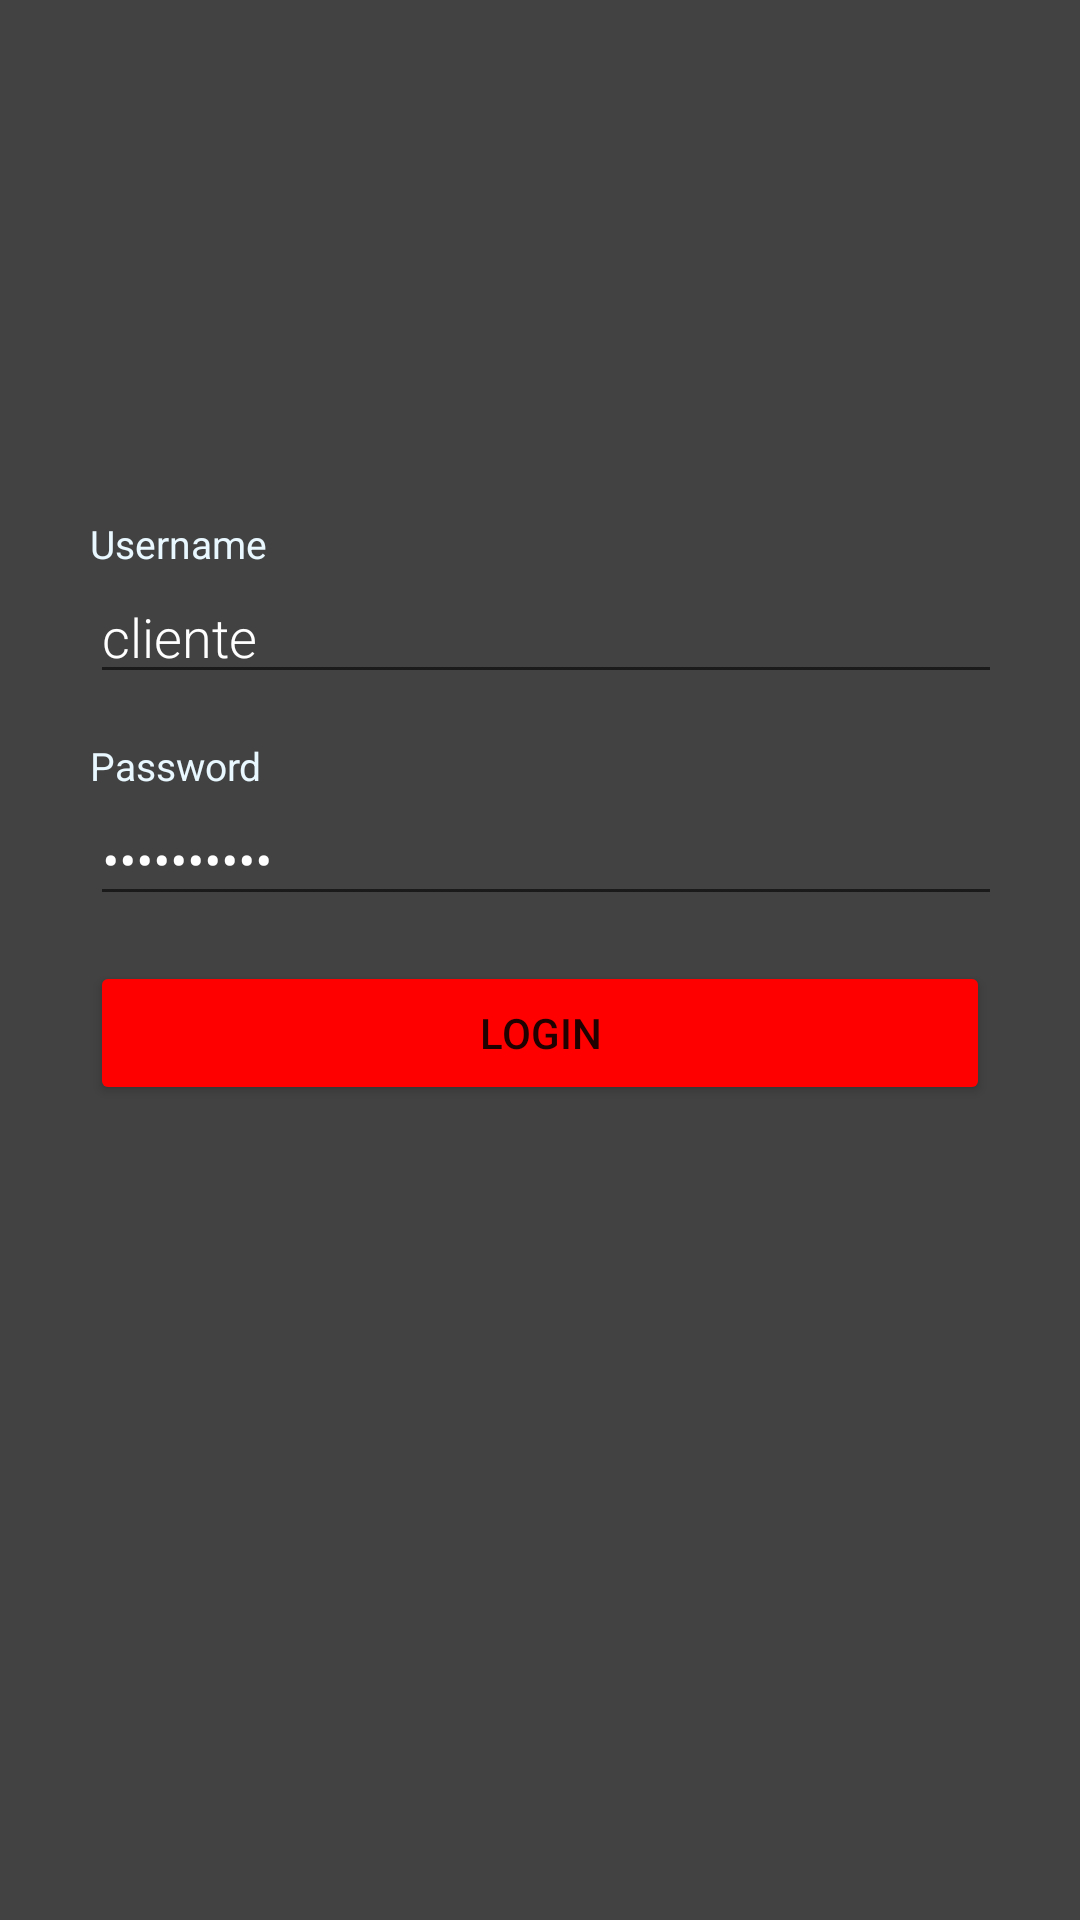

Android layout source for this screen:
<!-- AndroidManifest.xml: application theme Theme.GymMethodMobile -->
<!-- res/layout/activity_login.xml -->
<?xml version="1.0" encoding="utf-8"?>
<RelativeLayout xmlns:android="http://schemas.android.com/apk/res/android"
    xmlns:app="http://schemas.android.com/apk/res-auto"
    xmlns:tools="http://schemas.android.com/tools"
    android:layout_width="match_parent"
    android:layout_height="match_parent"
    android:background="@color/black_800"
    tools:context=".vistas.LoginActivity">


    <RelativeLayout
        android:id="@+id/rellay1"
        android:layout_width="match_parent"
        android:layout_height="wrap_content"
        android:background="@drawable/grad"
        android:paddingBottom="20dp">

        <RelativeLayout
            android:id="@+id/imgUser"
            android:layout_width="wrap_content"
            android:layout_height="wrap_content"
            android:layout_centerHorizontal="true"
            android:layout_marginTop="20dp">

            <ImageView
                android:layout_width="match_parent"
                android:layout_height="wrap_content"
                android:adjustViewBounds="true"
                android:padding="3dp"
                android:src="@drawable/logogymmethod12" />

        </RelativeLayout>
    </RelativeLayout>


    <RelativeLayout
        android:layout_width="match_parent"
        android:layout_height="match_parent"
        android:layout_below="@+id/rellay1"
        android:background="@color/black_800">

        <LinearLayout
            android:layout_width="376dp"
            android:layout_height="341dp"
            android:layout_centerInParent="true"
            android:layout_marginLeft="30dp"
            android:layout_marginRight="30dp"
            android:orientation="vertical">


            <LinearLayout
                android:layout_width="match_parent"
                android:layout_height="wrap_content"
                android:orientation="vertical">

                <TextView
                    android:layout_width="wrap_content"
                    android:layout_height="wrap_content"
                    android:text="Username"
                    android:textColor="@color/headings"
                    android:textSize="13sp" />

                <EditText
                    android:id="@+id/etUsername"
                    android:layout_width="330dp"
                    android:layout_height="wrap_content"
                    android:fontFamily="sans-serif-light"
                    android:hint="Username"
                    android:inputType="text"
                    android:text="cliente"
                    android:textColor="#FFFFFF"
                    android:textColorHint="#CCC5C5"
                    android:textSize="18sp" />


            </LinearLayout>

            <LinearLayout
                android:layout_width="match_parent"
                android:layout_height="wrap_content"
                android:layout_marginTop="15dp"
                android:orientation="vertical">

                <TextView
                    android:layout_width="wrap_content"
                    android:layout_height="wrap_content"
                    android:text="Password"
                    android:textColor="@color/headings"
                    android:textSize="13sp" />

                <EditText
                    android:id="@+id/etPassword"
                    android:layout_width="330dp"
                    android:layout_height="wrap_content"
                    android:fontFamily="sans-serif-light"
                    android:hint="Password"
                    android:inputType="textPassword"
                    android:text="cliente123"
                    android:textColor="#FFFFFF"
                    android:textColorHint="#CCC5C5"
                    android:textSize="18sp" />


            </LinearLayout>

            <LinearLayout
                android:layout_width="match_parent"
                android:layout_height="wrap_content"
                android:layout_marginTop="15dp"
                android:orientation="vertical">

                <Button
                    android:id="@+id/btnLogin"
                    android:layout_width="match_parent"
                    android:layout_height="wrap_content"
                    android:width="20dp"
                    android:onClick="onClickLogin"
                    android:text="Login"
                    app:backgroundTint="@color/gradEnd" />


            </LinearLayout>


        </LinearLayout>

    </RelativeLayout>

    <Space
        android:layout_width="match_parent"
        android:layout_height="0dp"
        android:layout_weight="0.3" />
</RelativeLayout>
<!-- resources referenced by this layout -->
<resources>
  <color name="black_800">#424242</color>
  <color name="gradEnd">#FF0000</color>
  <color name="headings">#E9F8FF</color>
  <style name="Theme.GymMethodMobile" parent="Theme.MaterialComponents.DayNight.DarkActionBar">
          
          <item name="colorPrimary">@color/black_800</item>
          <item name="colorPrimaryVariant">@color/red_700</item>
          <item name="colorOnPrimary">@color/white</item>
          
          <item name="colorSecondary">@color/teal_200</item>
          <item name="colorSecondaryVariant">@color/teal_700</item>
          <item name="colorOnSecondary">@color/white</item>
          
          <item name="android:statusBarColor">@color/black_800</item>
          
      </style>
  <color name="red_700">#D32F2F</color>
  <color name="white">#FFFFFF</color>
  <color name="teal_200">#FF03DAC5</color>
  <color name="teal_700">#FF018786</color>
</resources>
